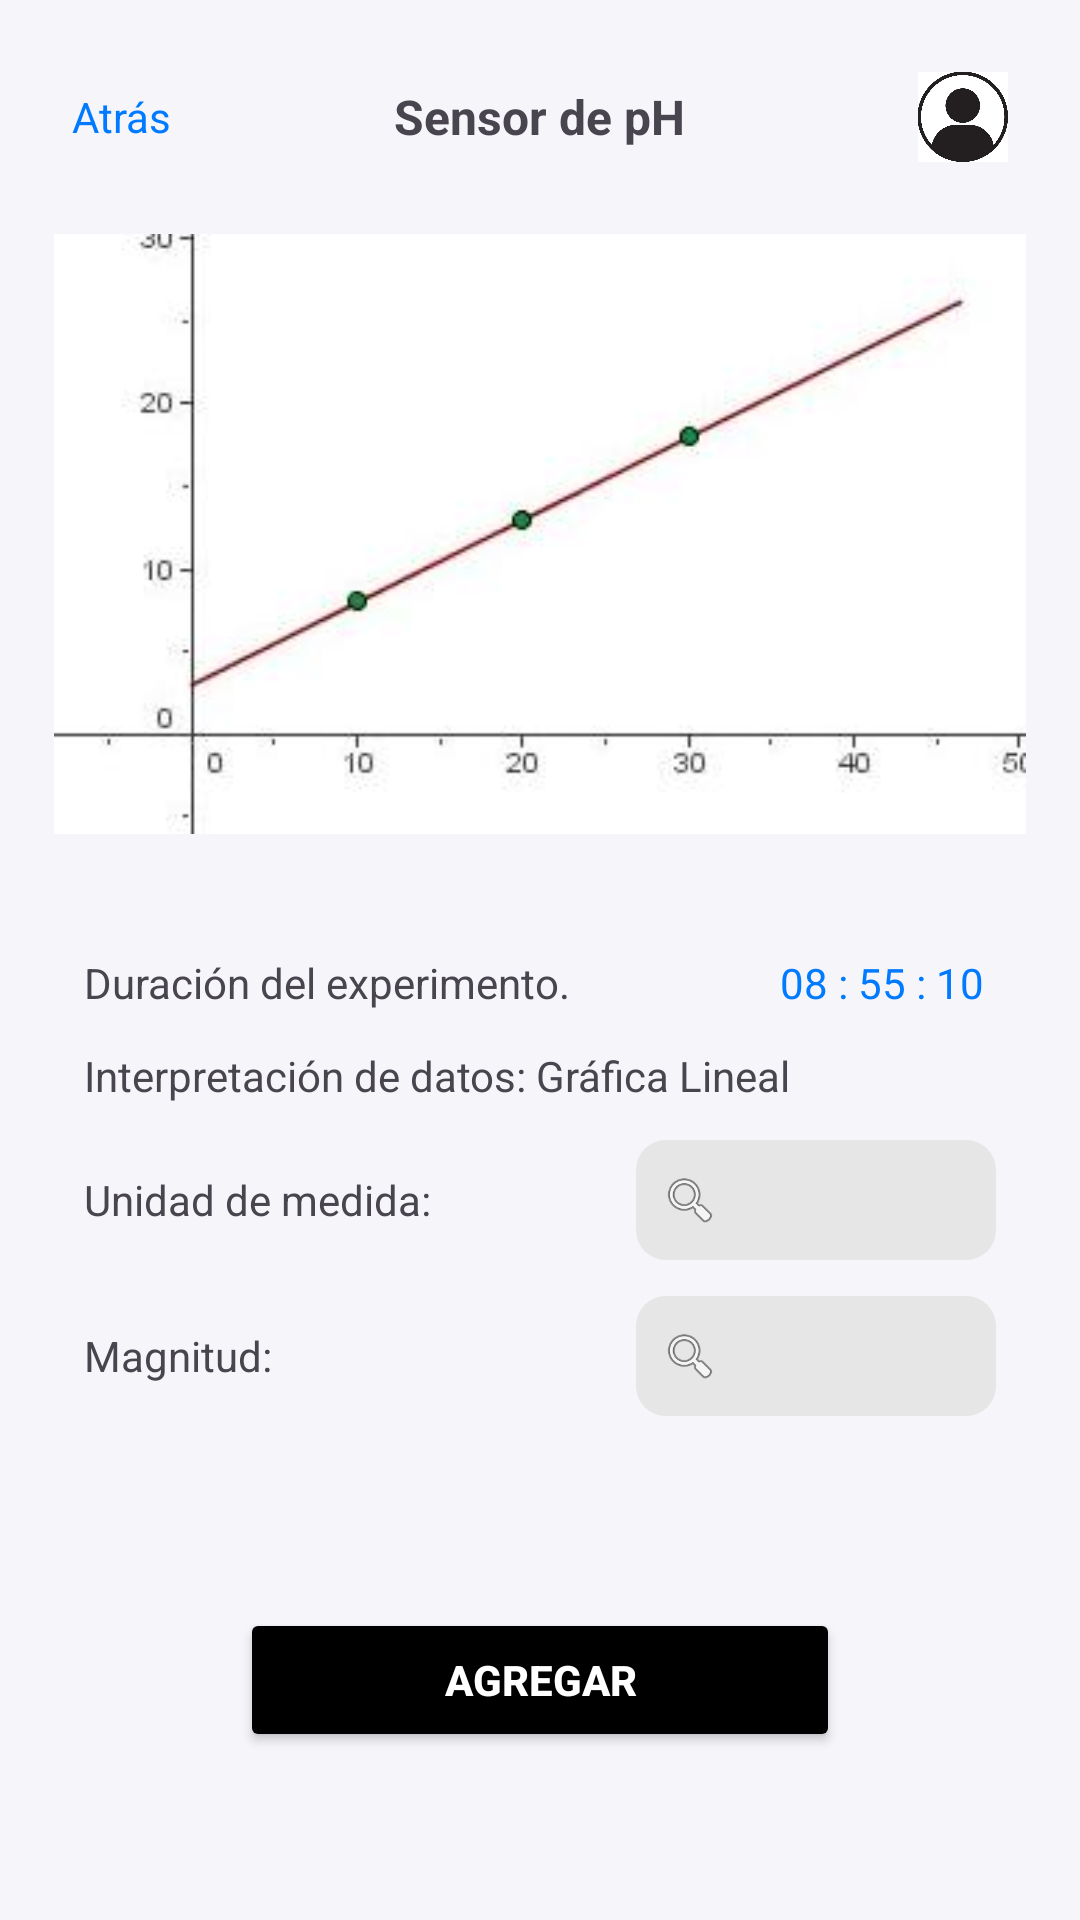

This screen was rendered from an Android layout file. Write that file and the resources it references.
<!-- AndroidManifest.xml: application theme Theme.CUantifica -->
<!-- res/layout/activity_lineal.xml -->
<?xml version="1.0" encoding="utf-8"?>
<ScrollView xmlns:android="http://schemas.android.com/apk/res/android"
    android:layout_width="match_parent"
    android:layout_height="match_parent"
    android:background="#F5F5FA"
    android:padding="16dp">

    <LinearLayout
        android:layout_width="match_parent"
        android:layout_height="wrap_content"
        android:orientation="vertical">

        
        <RelativeLayout
            android:layout_width="match_parent"
            android:layout_height="wrap_content"
            android:padding="8dp">

            <TextView
                android:id="@+id/backButton"
                android:layout_width="wrap_content"
                android:layout_height="wrap_content"
                android:text="Atrás"
                android:textColor="#007AFF"
                android:textSize="14sp"
                android:layout_alignParentStart="true"
                android:layout_centerVertical="true" />

            <TextView
                android:id="@+id/titleText"
                android:layout_width="wrap_content"
                android:layout_height="wrap_content"
                android:text="Sensor de pH"
                android:textStyle="bold"
                android:textSize="16sp"
                android:layout_centerInParent="true" />

            <ImageView
                android:id="@+id/userIcon"
                android:layout_width="30dp"
                android:layout_height="30dp"
                android:src="@drawable/usuario"
                android:layout_alignParentEnd="true"
                android:layout_centerVertical="true" />
        </RelativeLayout>

        
        <ImageView
            android:id="@+id/graphImage"
            android:layout_width="match_parent"
            android:layout_height="200dp"
            android:src="@drawable/grafica_lineal"
            android:scaleType="fitCenter"
            android:layout_marginTop="16dp"
            android:layout_marginBottom="16dp" />

        
        <LinearLayout
            android:layout_width="match_parent"
            android:layout_height="wrap_content"
            android:orientation="vertical"
            android:background="@drawable/rounded_card_background"
            android:padding="12dp"
            android:elevation="2dp"
            android:layout_marginBottom="24dp"
            android:layout_marginTop="8dp">

            
            <LinearLayout
                android:layout_width="match_parent"
                android:layout_height="wrap_content"
                android:orientation="horizontal"
                android:gravity="center_vertical"
                android:layout_marginBottom="8dp">

                <TextView
                    android:layout_width="0dp"
                    android:layout_height="wrap_content"
                    android:layout_weight="1"
                    android:text="Duración del experimento."
                    android:textSize="14sp" />

                <TextView
                    android:id="@+id/duracionTexto"
                    android:layout_width="wrap_content"
                    android:layout_height="wrap_content"
                    android:text="08 : 55 : 10"
                    android:textColor="#007AFF"
                    android:textSize="14sp"
                    android:padding="4dp" />
            </LinearLayout>

            
            <TextView
                android:layout_width="match_parent"
                android:layout_height="wrap_content"
                android:text="Interpretación de datos: Gráfica Lineal"
                android:textSize="14sp"
                android:layout_marginBottom="12dp" />

            
            <LinearLayout
                android:layout_width="match_parent"
                android:layout_height="wrap_content"
                android:orientation="horizontal"
                android:gravity="center_vertical"
                android:layout_marginBottom="12dp">

                <TextView
                    android:layout_width="0dp"
                    android:layout_height="wrap_content"
                    android:layout_weight="1"
                    android:text="Unidad de medida:"
                    android:textSize="14sp" />

                <RelativeLayout
                    android:layout_width="120dp"
                    android:layout_height="40dp"
                    android:background="@drawable/rounded_field_box"
                    android:paddingStart="8dp"
                    android:paddingEnd="8dp">

                    <ImageView
                        android:layout_width="20dp"
                        android:layout_height="20dp"
                        android:layout_alignParentStart="true"
                        android:layout_centerVertical="true"
                        android:src="@android:drawable/ic_menu_search" />

                    <Spinner
                        android:id="@+id/spinnerUnidad"
                        android:layout_width="match_parent"
                        android:layout_height="match_parent"
                        android:layout_marginStart="28dp"
                        android:spinnerMode="dropdown"
                        android:background="@drawable/spinner_background" />
                </RelativeLayout>
            </LinearLayout>

            
            <LinearLayout
                android:layout_width="match_parent"
                android:layout_height="wrap_content"
                android:orientation="horizontal"
                android:gravity="center_vertical"
                android:layout_marginBottom="12dp">

                <TextView
                    android:layout_width="0dp"
                    android:layout_height="wrap_content"
                    android:layout_weight="1"
                    android:text="Magnitud:"
                    android:textSize="14sp" />

                <RelativeLayout
                    android:layout_width="120dp"
                    android:layout_height="40dp"
                    android:background="@drawable/rounded_field_box"
                    android:paddingStart="8dp"
                    android:paddingEnd="8dp">

                    <ImageView
                        android:layout_width="20dp"
                        android:layout_height="20dp"
                        android:layout_alignParentStart="true"
                        android:layout_centerVertical="true"
                        android:src="@android:drawable/ic_menu_search" />

                    <Spinner
                        android:id="@+id/spinnerMagnitud"
                        android:layout_width="match_parent"
                        android:layout_height="match_parent"
                        android:layout_marginStart="28dp"
                        android:spinnerMode="dropdown"
                        android:background="@drawable/spinner_background" />
                </RelativeLayout>
            </LinearLayout>
        </LinearLayout>

        
        <Button
            android:id="@+id/btnAgregar"
            android:layout_width="200dp"
            android:layout_height="48dp"
            android:layout_gravity="center"
            android:text="Agregar"
            android:textColor="#FFFFFF"
            android:backgroundTint="#000000"
            android:textStyle="bold"
            android:layout_marginTop="16dp"
            android:layout_marginBottom="32dp" />
    </LinearLayout>
</ScrollView>
<!-- resources referenced by this layout -->
<resources>
  <!-- drawable grafica_lineal: jpg bitmap (drawable, 5023 bytes) -->
  <!-- drawable rounded_field_box (drawable) -->
  <shape xmlns:android="http://schemas.android.com/apk/res/android"
      android:shape="rectangle">
      <solid android:color="#E6E6E6" />
      <corners android:radius="10dp" />
  </shape>
  <!-- drawable spinner_background (drawable) -->
  <layer-list xmlns:android="http://schemas.android.com/apk/res/android">
      
      <item>
          <shape android:shape="rectangle">
              <solid android:color="#FFFFFF" />
              <stroke android:width="1dp" android:color="#DDDDDD" />
              <corners android:radius="12dp" />
          </shape>
      </item>
  
      
      <item
          android:drawable="@drawable/ic_arrow_down"
          android:gravity="end|center_vertical"
          android:right="12dp" />
  </layer-list>
  <!-- drawable usuario: jpg bitmap (drawable, 23775 bytes) -->
  <style name="Theme.CUantifica" parent="Base.Theme.CUantifica" />
  <style name="Base.Theme.CUantifica" parent="Theme.Material3.DayNight.NoActionBar">
          
          
      </style>
</resources>
